The GitHub repository C242-PS525/Capstone_Project_ML contains a labelled image folder "dataset-resize" with 16 categories: apple, avocado, banana, durian, guava, kiwi, langsat, mango, melon, orange, papaya, pineapple, rambutan, salak, water guava, watermelon. Examples follow, each with its label.

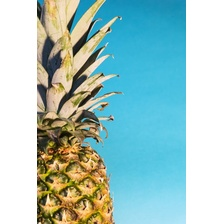
Label: pineapple

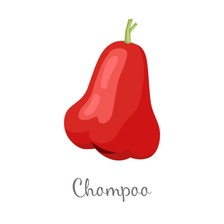
Label: water guava

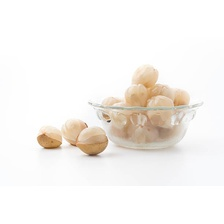
Label: langsat

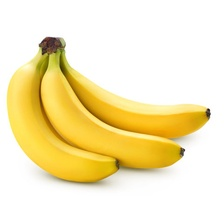
Label: banana

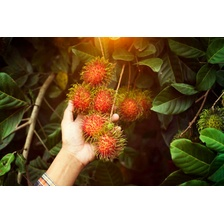
Label: rambutan

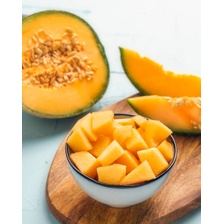
Label: melon
